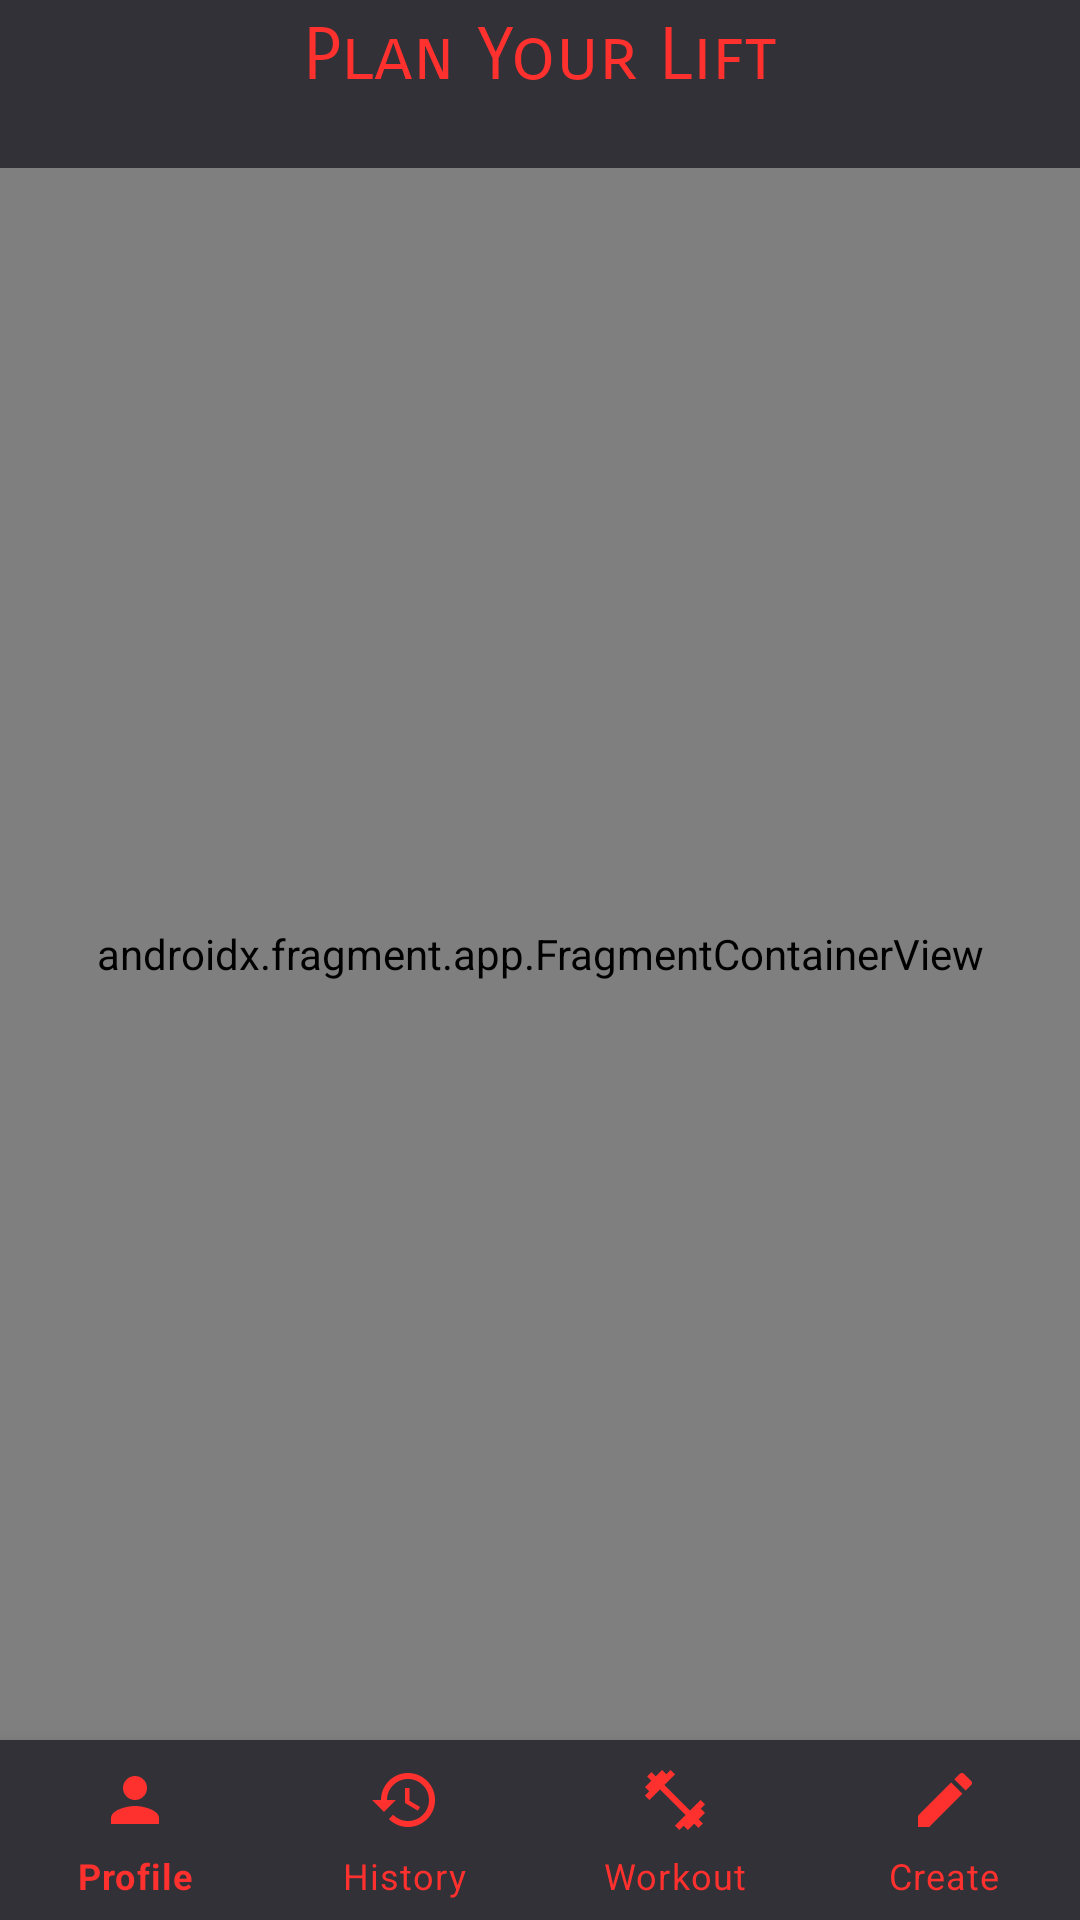

This screen was rendered from an Android layout file. Write that file and the resources it references.
<!-- AndroidManifest.xml: application theme Theme.PlanYourLift -->
<!-- res/layout/activity_main2.xml -->
<?xml version="1.0" encoding="utf-8"?>
<androidx.constraintlayout.widget.ConstraintLayout xmlns:android="http://schemas.android.com/apk/res/android"
    xmlns:app="http://schemas.android.com/apk/res-auto"
    xmlns:tools="http://schemas.android.com/tools"
    android:layout_width="match_parent"
    android:layout_height="match_parent"
    tools:context=".MainActivity2">


    <androidx.appcompat.widget.Toolbar
        android:id="@+id/toolbar"
        android:layout_width="match_parent"
        android:layout_height="wrap_content"
        android:background="@color/grey"
        android:minHeight="?attr/actionBarSize"
        app:layout_constraintBottom_toTopOf="@+id/hostfragment"
        app:layout_constraintEnd_toEndOf="parent"
        app:layout_constraintHorizontal_bias="0.0"
        app:layout_constraintStart_toStartOf="parent"
        app:layout_constraintTop_toTopOf="parent"
        app:layout_constraintVertical_bias="0.0"
        app:titleTextAppearance="@style/ActionBarTitle"
        app:titleTextColor="@color/white" />

    <androidx.fragment.app.FragmentContainerView
        android:id="@+id/hostfragment"
        android:name="androidx.navigation.fragment.NavHostFragment"
        android:layout_width="match_parent"
        android:layout_height="0dp"
        app:defaultNavHost="true"
        app:layout_constraintBottom_toTopOf="@id/bottomnav"
        app:layout_constraintStart_toStartOf="parent"
        app:layout_constraintTop_toBottomOf="@+id/toolbar"
        app:navGraph="@navigation/navgraph">

    </androidx.fragment.app.FragmentContainerView>


    <com.google.android.material.bottomnavigation.BottomNavigationView
        android:id="@+id/bottomnav"
        android:layout_width="0dp"
        android:layout_height="60dp"
        android:background="@color/grey"
        app:itemIconTint="@color/red"
        app:itemTextColor="@color/red"
        app:labelVisibilityMode="labeled"
        app:layout_constraintBottom_toBottomOf="parent"
        app:layout_constraintEnd_toEndOf="parent"
        app:layout_constraintStart_toStartOf="parent"
        app:menu="@menu/bottomnavmenu" />

    <TextView
        android:id="@+id/titletv"
        android:layout_width="wrap_content"
        android:layout_height="wrap_content"
        android:layout_marginTop="4dp"
        android:fontFamily="sans-serif-smallcaps"
        android:gravity="center_vertical"
        android:text="Plan Your Lift"
        android:textColor="@color/red"
        android:textSize="24sp"
        app:layout_constraintEnd_toEndOf="parent"
        app:layout_constraintStart_toStartOf="parent"
        app:layout_constraintTop_toTopOf="parent" />

</androidx.constraintlayout.widget.ConstraintLayout>
<!-- resources referenced by this layout -->
<resources>
  <color name="grey">#333138</color>
  <color name="red">#FF312E</color>
  <color name="white">#FFFFFFFF</color>
  <style name="ActionBarTitle" parent="@style/TextAppearance.AppCompat.Widget.ActionBar.Title">
          <item name="android:textColor">@color/black</item>
      </style>
  <style name="Theme.PlanYourLift" parent="Theme.MaterialComponents.DayNight.NoActionBar">
          
          <item name="colorPrimary">#FF312E</item>
          <item name="colorPrimaryVariant">#333138</item>
          <item name="colorOnPrimary">@color/black</item>
          
          <item name="colorSecondary">#333138</item>
          <item name="colorSecondaryVariant">#333138</item>
          <item name="colorOnSecondary">@color/black</item>
          
          <item name="android:statusBarColor" tools:targetApi="l">?attr/colorPrimaryVariant</item>
          
      </style>
  <color name="black">#FF000000</color>
</resources>
